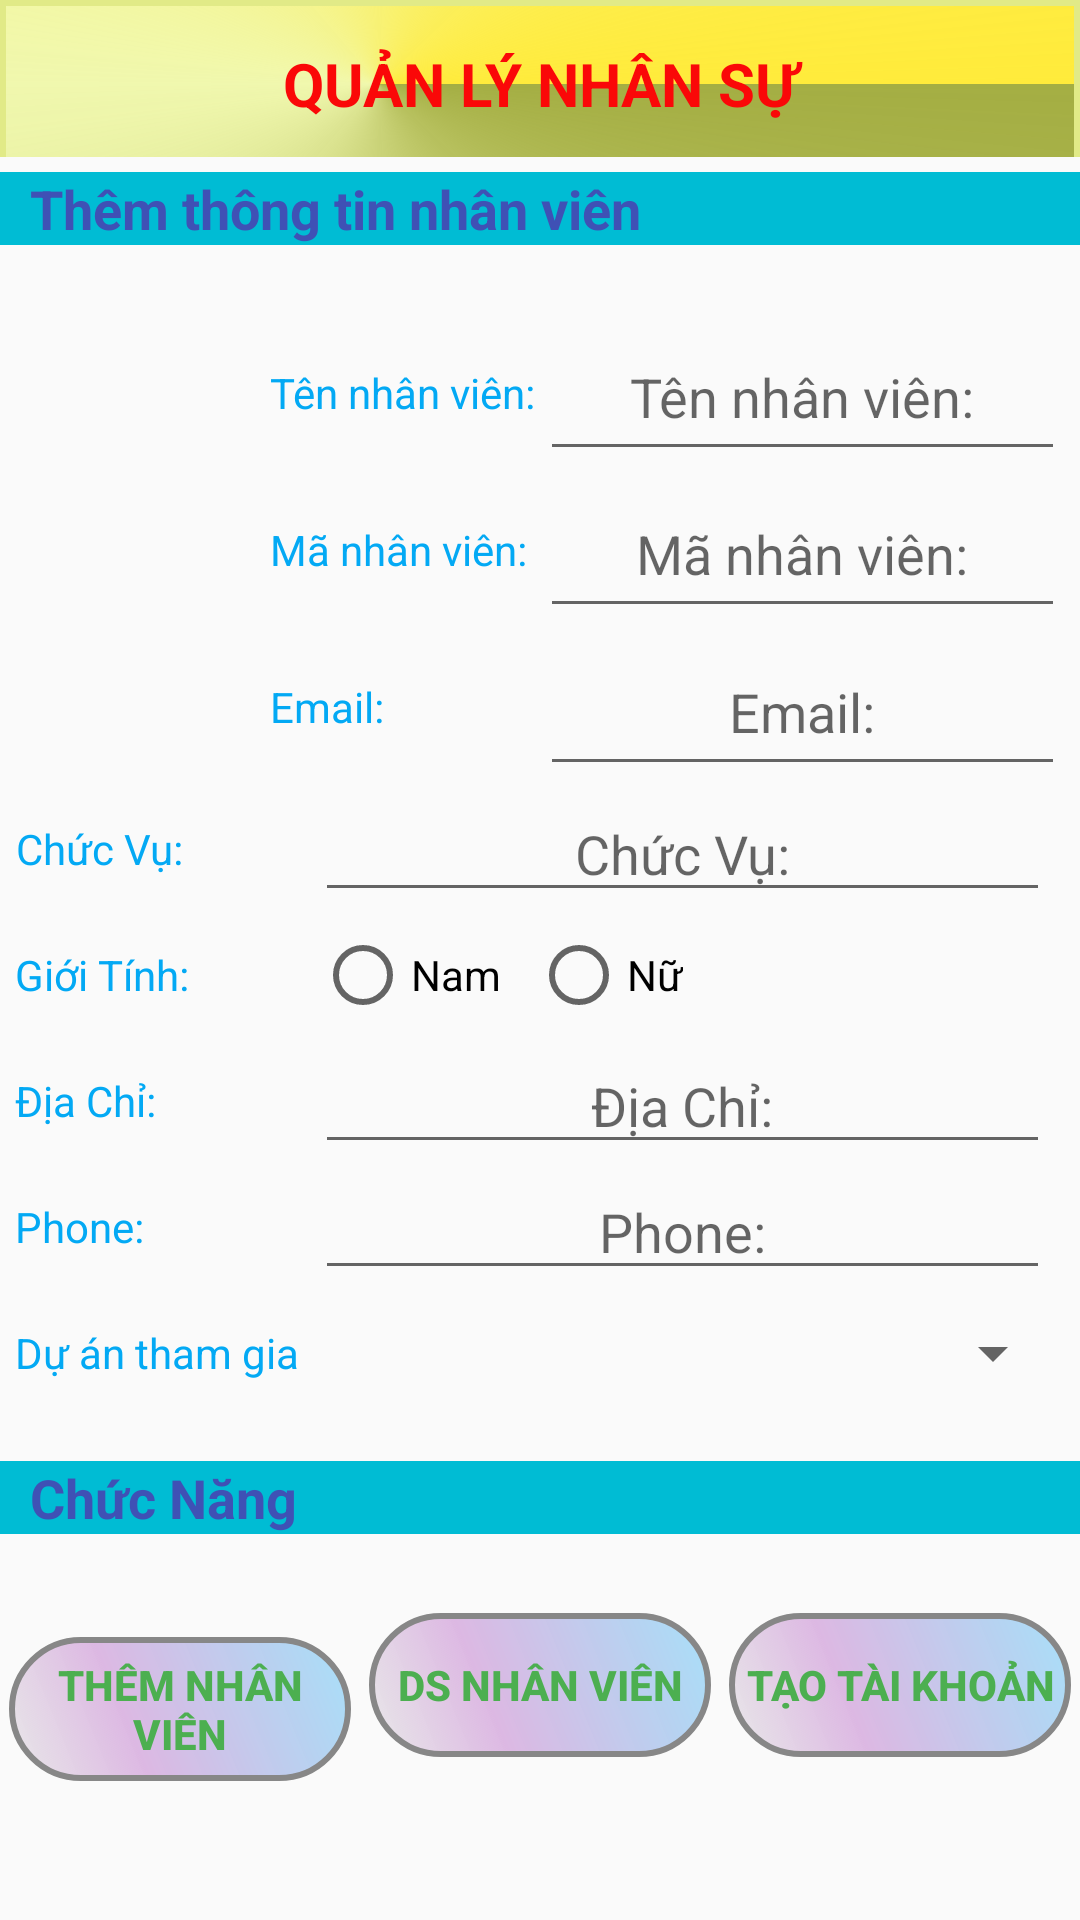

Reconstruct the res/layout file that produces this screen, plus the resources it refers to.
<!-- AndroidManifest.xml: application theme AppTheme -->
<!-- res/layout/add_staff_layout.xml -->
<?xml version="1.0" encoding="utf-8"?>
<LinearLayout xmlns:android="http://schemas.android.com/apk/res/android"
    android:layout_width="match_parent"
    android:layout_height="match_parent"
    xmlns:tools="http://schemas.android.com/tools"
    android:orientation="vertical"
    tools:context=".Activity.Add_Staff_Activity">

    <LinearLayout style="@style/actionbar">
        <TextView style="@style/quanlynhansu"/>
    </LinearLayout>

    <LinearLayout
        android:layout_width="match_parent"
        android:layout_height="0dp"
        android:layout_weight="1">
        <TextView
            style="@style/thongtin"
            android:text="@string/addStaff"/>
    </LinearLayout>

    <LinearLayout
        android:layout_width="match_parent"
        android:layout_height="0dp"
        android:layout_weight="3"
        android:orientation="horizontal">

        <LinearLayout
            android:layout_width="0dp"
            android:layout_height="match_parent"
            android:layout_weight="2">

            <ImageView
                android:id="@+id/imgStaff"
                android:layout_width="wrap_content"
                android:layout_height="wrap_content"
                android:layout_marginRight="3dp"
                android:src="@mipmap/img_account" />
        </LinearLayout>

        <LinearLayout
            android:layout_width="0dp"
            android:layout_height="match_parent"
            android:layout_weight="2"
            android:orientation="vertical">

            <TextView
                style="@style/textview"
                android:text="@string/tennhanvien" />

            <TextView
                style="@style/textview"
                android:text="@string/manhanvien" />

            <TextView
                style="@style/textview"
                android:text="@string/email" />
        </LinearLayout>

        <LinearLayout
            android:layout_width="0dp"
            android:layout_height="match_parent"
            android:layout_weight="4"
            android:orientation="vertical">

            <EditText
                android:layout_marginRight="5dp"
                android:layout_width="match_parent"
                android:id="@+id/edtTenNVAddStaff"
                style="@style/textviewND"
                android:hint="@string/tennhanvien" />

            <EditText
                android:layout_marginRight="5dp"
                android:layout_width="match_parent"
                android:id="@+id/edtMaNVAddStaff"
                style="@style/textviewND"
                android:hint="@string/manhanvien" />

            <EditText
                android:layout_marginRight="5dp"
                android:layout_width="match_parent"
                android:id="@+id/edtEmailNVAddStaff"
                style="@style/textviewND"
                android:hint="@string/email" />
        </LinearLayout>
    </LinearLayout>
    <LinearLayout
        android:layout_width="match_parent"
        android:layout_height="0dp"
        android:layout_marginLeft="5dp"
        android:layout_marginRight="5dp"
        android:layout_weight="4"
        android:orientation="horizontal">

        <LinearLayout
            android:layout_width="0dp"
            android:layout_height="match_parent"
            android:layout_weight="2"
            android:orientation="vertical">

            <TextView
                style="@style/textview"
                android:text="@string/chucvu" />

            <TextView
                style="@style/textview"
                android:text="@string/gioitinh" />

            <TextView
                style="@style/textview"
                android:text="@string/diachi" />

            <TextView
                style="@style/textview"
                android:text="@string/sdt" />

            <TextView
                style="@style/textview"
                android:text="@string/duan" />
        </LinearLayout>

        <LinearLayout
            android:layout_width="0dp"
            android:layout_height="match_parent"
            android:layout_weight="5"
            android:orientation="vertical">

            <EditText

                android:id="@+id/edtChucVuAddStaff"
                android:layout_marginRight="5dp"
                android:layout_width="match_parent"
                style="@style/textviewND"
                android:hint="@string/chucvu" />

            <RadioGroup
                android:id="@+id/rdoGioiTinh"
                style="@style/textviewND"
                android:orientation="horizontal">
                <RadioButton
                    android:id="@+id/btnNam"
                    android:text="Nam"
                    android:layout_marginRight="5dp"
                    android:layout_width="wrap_content"
                    android:layout_height="wrap_content"/>
                <RadioButton
                    android:id="@+id/btnNu"
                    android:text="Nữ"
                    android:layout_marginLeft="5dp"
                    android:layout_width="wrap_content"
                    android:layout_height="wrap_content"/>
            </RadioGroup>

            <EditText
                android:id="@+id/edtDiaChiAddStaff"
                style="@style/textviewND"
                android:layout_marginRight="5dp"
                android:layout_width="match_parent"
                android:hint="@string/diachi" />

            <EditText
                android:id="@+id/edtPhoneAddStaff"
                style="@style/textviewND"
                android:layout_marginRight="5dp"
                android:layout_width="match_parent"
                android:hint="@string/sdt" />

            <Spinner
                android:id="@+id/spinnerDuAn"
                android:layout_width="match_parent"
                android:layout_height="0dp"
                android:layout_weight="1"
                android:layout_gravity="center"/>
        </LinearLayout>
    </LinearLayout>


    <LinearLayout
        android:layout_marginTop="10dp"
        android:layout_width="match_parent"
        android:layout_height="0dp"
        android:layout_weight="1">
        <TextView
            style="@style/thongtin"
            android:text="@string/chucnang"/>
    </LinearLayout>
    <LinearLayout
        android:layout_width="match_parent"
        android:layout_height="0dp"
        android:layout_weight="2"
        android:orientation="horizontal"
        android:layout_gravity="center">


        <Button
            android:id="@+id/btnThemNV"
            android:text="@string/themnhanvien"
            style="@style/button" />

        <Button
            android:id="@+id/btnXemDSNV"
            android:text="@string/danhsachnhanvien"
            style="@style/button"/>
        <Button
            android:id="@+id/btnTaoAcc"
            android:text="@string/taotaikhoang"
            style="@style/button"/>

    </LinearLayout>


</LinearLayout>
<!-- resources referenced by this layout -->
<resources>
  <string name="addStaff">Thêm thông tin nhân viên</string>
  <string name="chucnang">Chức Năng</string>
  <string name="chucvu">Chức Vụ: </string>
  <string name="danhsachnhanvien">DS Nhân Viên</string>
  <string name="diachi">Địa Chỉ: </string>
  <string name="duan">Dự án tham gia</string>
  <string name="email">Email: </string>
  <string name="gioitinh">Giới Tính: </string>
  <string name="manhanvien">Mã nhân viên: </string>
  <string name="sdt">Phone: </string>
  <string name="taotaikhoang">Tạo Tài Khoản</string>
  <string name="tennhanvien">Tên nhân viên: </string>
  <string name="themnhanvien">Thêm nhân viên</string>
  <style name="actionbar">
          <item name="android:layout_width">match_parent</item>
          <item name="android:layout_height">0dp</item>
          <item name="android:layout_weight">1</item>
      </style>
  <style name="button">
          <item name="android:layout_width">0dp</item>
          <item name="android:layout_height">wrap_content</item>
          <item name="android:layout_weight">1</item>
          <item name="android:textStyle">bold</item>
          <item name="android:layout_margin">3dp</item>
          <item name="android:background">@drawable/button</item>
          <item name="android:textColor">#4CAF50</item>
      </style>
  <style name="quanlynhansu">
          <item name="android:layout_width">match_parent</item>
          <item name="android:layout_height">?attr/actionBarSize</item>
          <item name="android:textStyle">bold</item>
          <item name="android:background">@drawable/actionbar</item>
          <item name="android:text">@string/app_name</item>
          <item name="android:gravity">center</item>
          <item name="android:textSize">20sp</item>
          <item name="android:textColor">#FA0808</item>
      </style>
  <style name="textview">
          <item name="android:layout_width">wrap_content</item>
          <item name="android:layout_height">0dp</item>
          <item name="android:layout_weight">1</item>
          <item name="android:gravity">center</item>
          <item name="android:textColor">#03A9F4</item>
      </style>
  <style name="textviewND">
          <item name="android:layout_width">wrap_content</item>
          <item name="android:layout_height">0dp</item>
          <item name="android:layout_weight">1</item>
          <item name="android:gravity">center</item>
          <item name="android:textColor">#0E0E0E</item>
      </style>
  <style name="thongtin">
          <item name="android:layout_width">match_parent</item>
          <item name="android:layout_height">wrap_content</item>
          <item name="android:textStyle">bold</item>
          <item name="android:background">#00BCD4</item>
          <item name="android:paddingLeft">10dp</item>
          <item name="android:layout_marginTop">5dp</item>
          <item name="android:layout_marginBottom">5dp</item>
          <item name="android:textSize">18sp</item>
          <item name="android:textColor">#3F51B5</item>
      </style>
  <style name="AppTheme" parent="Theme.AppCompat.Light.DarkActionBar">
          
          <item name="colorPrimary">@color/colorPrimary</item>
          <item name="colorPrimaryDark">@color/colorPrimaryDark</item>
          <item name="colorAccent">@color/colorAccent</item>
      </style>
  <string name="app_name">QUẢN LÝ NHÂN SỰ</string>
  <!-- not gathered from this repository: default colours our renderer supplied (Android Studio template values) -->
  <color name="colorPrimary">#FF6200EE</color>
  <color name="colorPrimaryDark">#FF3700B3</color>
  <color name="colorAccent">#FF03DAC5</color>
</resources>
